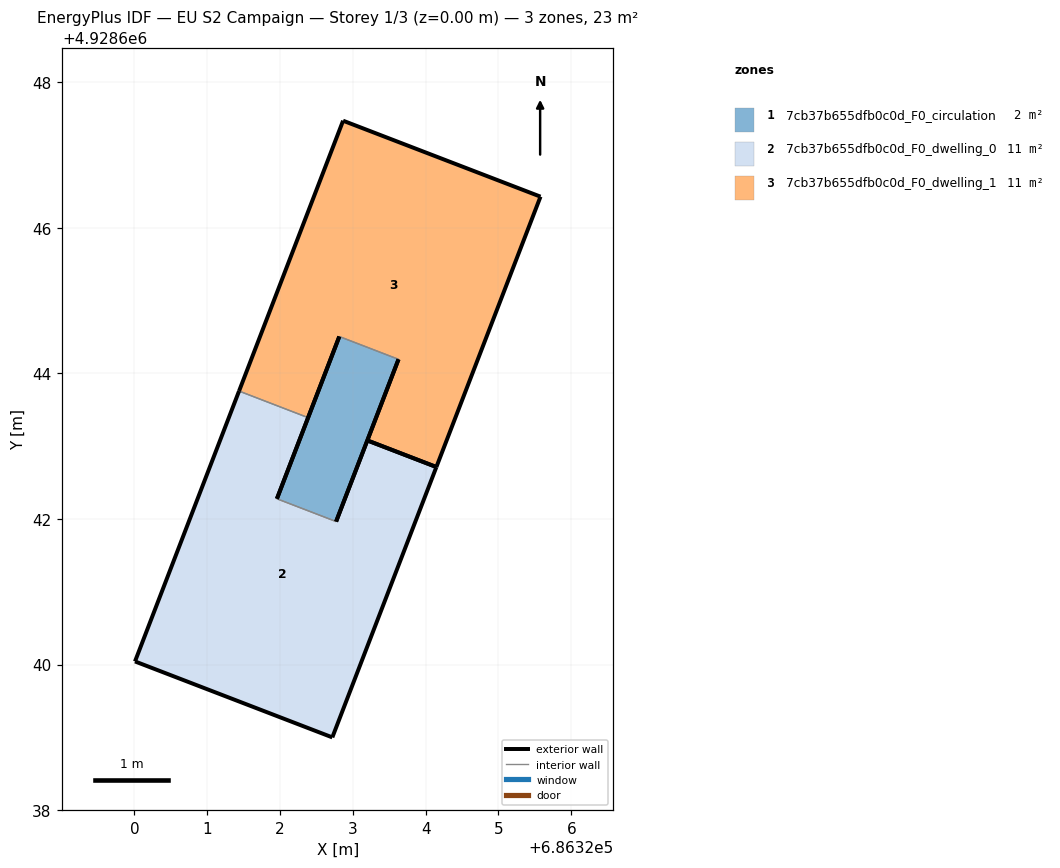
=== STOREY PLAN SPEC (per zone: floor XY polygon, exterior-wall plan segments, windows/doors) ===
zone 1: 7cb37b655dfb0c0d_F0_circulation  (2.1 m²)
  floor: (686322.77, 4928641.96) (686323.63, 4928644.19) (686322.81, 4928644.50) (686321.96, 4928642.28)
  exterior wall: (686321.96, 4928642.28) – (686322.81, 4928644.50)  [2.4 m]
  exterior wall: (686323.63, 4928644.19) – (686322.77, 4928641.96)  [2.4 m]
  interior walls: 2
zone 2: 7cb37b655dfb0c0d_F0_dwelling_0  (10.5 m²)
  floor: (686322.72, 4928639.00) (686324.15, 4928642.71) (686323.20, 4928643.08) (686322.77, 4928641.96) (686321.96, 4928642.28) (686322.39, 4928643.39) (686321.44, 4928643.76) (686320.01, 4928640.04)
  exterior wall: (686320.01, 4928640.04) – (686321.44, 4928643.76)  [4.0 m]
  exterior wall: (686322.39, 4928643.39) – (686321.96, 4928642.28)  [1.2 m]
  exterior wall: (686322.77, 4928641.96) – (686323.20, 4928643.08)  [1.2 m]
  exterior wall: (686324.15, 4928642.71) – (686322.72, 4928639.00)  [4.0 m]
  exterior wall: (686322.72, 4928639.00) – (686320.01, 4928640.04)  [2.9 m]
  exterior wall: (686323.20, 4928643.08) – (686324.15, 4928642.71)  [1.0 m]
  interior walls: 2
zone 3: 7cb37b655dfb0c0d_F0_dwelling_1  (10.5 m²)
  floor: (686324.15, 4928642.71) (686325.58, 4928646.43) (686322.87, 4928647.47) (686321.44, 4928643.76) (686322.39, 4928643.39) (686322.81, 4928644.50) (686323.63, 4928644.19) (686323.20, 4928643.08)
  exterior wall: (686323.20, 4928643.08) – (686323.63, 4928644.19)  [1.2 m]
  exterior wall: (686322.81, 4928644.50) – (686322.39, 4928643.39)  [1.2 m]
  exterior wall: (686321.44, 4928643.76) – (686322.87, 4928647.47)  [4.0 m]
  exterior wall: (686322.87, 4928647.47) – (686325.58, 4928646.43)  [2.9 m]
  exterior wall: (686325.58, 4928646.43) – (686324.15, 4928642.71)  [4.0 m]
  exterior wall: (686324.15, 4928642.71) – (686323.20, 4928643.08)  [1.0 m]
  interior walls: 2

=== DERIVED (storey summary) ===
Building: EU S2 Campaign
Storey: 1 of 3  (floor level z = 0.00 m)
Storey gross floor area: 23.1 m²
Zones on this storey: 3
  - 7cb37b655dfb0c0d_F0_circulation: floor 2.1 m²; exterior wall 4.8 m (14.3 m²); WWR 0.0%
  - 7cb37b655dfb0c0d_F0_dwelling_0: floor 10.5 m²; exterior wall 14.3 m (42.8 m²); WWR 0.0%
  - 7cb37b655dfb0c0d_F0_dwelling_1: floor 10.5 m²; exterior wall 14.3 m (42.8 m²); WWR 0.0%
Zone adjacency (shared interzone walls):
  - 7cb37b655dfb0c0d_F0_circulation ↔ 7cb37b655dfb0c0d_F0_dwelling_0
  - 7cb37b655dfb0c0d_F0_circulation ↔ 7cb37b655dfb0c0d_F0_dwelling_1
  - 7cb37b655dfb0c0d_F0_dwelling_0 ↔ 7cb37b655dfb0c0d_F0_dwelling_1